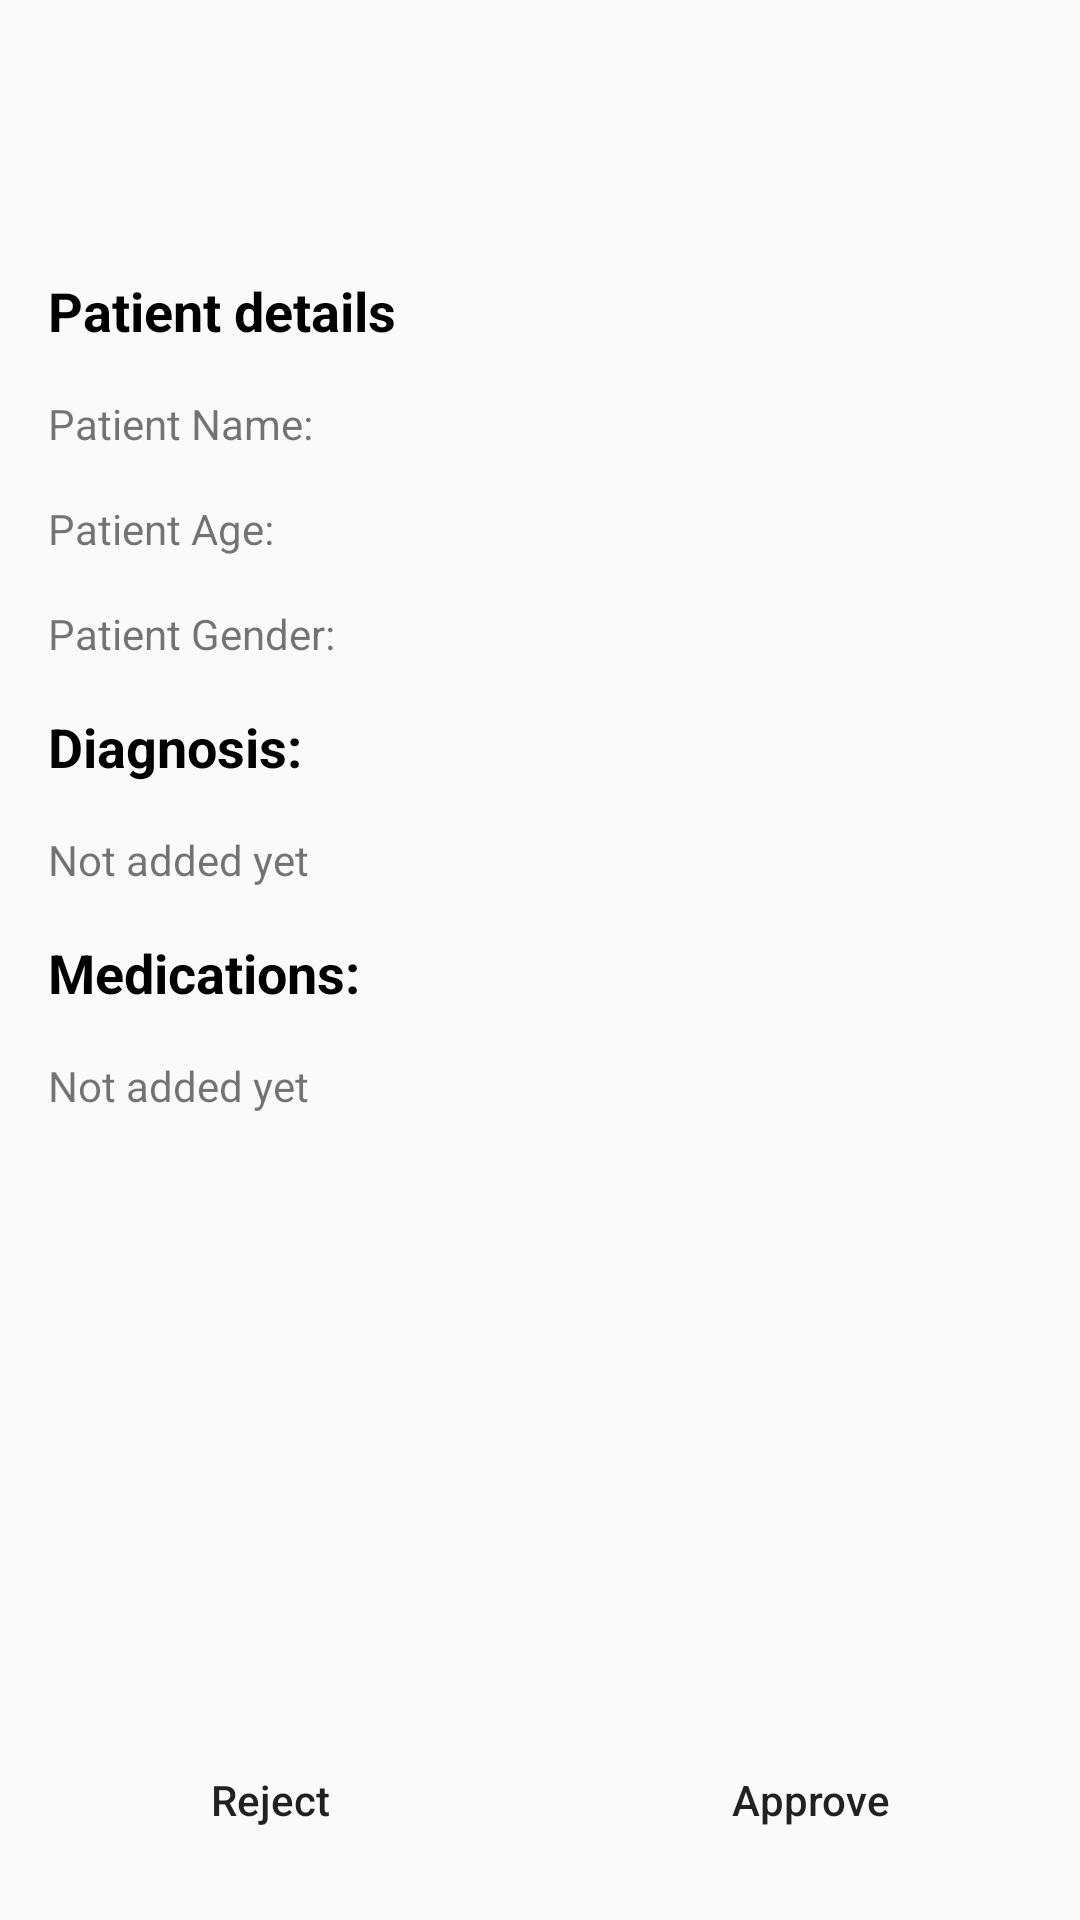

Here is an Android app screen rendered from its layout file. Give the layout XML and the strings, colors and styles it references.
<!-- AndroidManifest.xml: application theme Theme.MedicalCoverSP -->
<!-- res/layout/fragment_medication_request_details.xml -->
<?xml version="1.0" encoding="utf-8"?>
<androidx.constraintlayout.widget.ConstraintLayout
    xmlns:android="http://schemas.android.com/apk/res/android"
    xmlns:tools="http://schemas.android.com/tools"
    android:layout_width="match_parent"
    android:layout_height="match_parent"
    xmlns:app="http://schemas.android.com/apk/res-auto"
    tools:context=".ui.MedicationRequestDetailsFragment">


    <TextView
        android:id="@+id/pharmacyNameTv"
        android:layout_width="wrap_content"
        android:layout_height="wrap_content"
        android:layout_marginStart="16dp"
        android:layout_marginTop="16dp"
        android:textColor="@color/black"
        android:textSize="18sp"
        android:textStyle="bold"
        app:layout_constraintStart_toStartOf="parent"
        app:layout_constraintTop_toBottomOf="@+id/date_tv"
        tools:text="El Ezaby Pharmacy" />

    <TextView
        android:id="@+id/textView0"
        android:layout_width="wrap_content"
        android:layout_height="wrap_content"
        android:layout_marginStart="16dp"
        android:layout_marginTop="16dp"
        android:text="@string/patient_details"
        android:textColor="@color/black"
        android:textSize="18sp"
        android:textStyle="bold"
        app:layout_constraintStart_toStartOf="parent"
        app:layout_constraintTop_toBottomOf="@+id/pharmacyNameTv"
        app:layout_goneMarginTop="16dp" />

    <TextView
        android:id="@+id/patient_name"
        android:layout_width="wrap_content"
        android:layout_height="wrap_content"
        android:textColor="@color/black"
        android:textStyle="bold"
        app:layout_constraintStart_toStartOf="@+id/gender_tv"
        app:layout_constraintTop_toTopOf="@+id/textView2"
        tools:text="Name" />

    <ImageView
        android:id="@+id/call_imag"
        android:layout_width="wrap_content"
        android:layout_height="wrap_content"
        android:layout_marginEnd="16dp"
        android:src="@drawable/ic_baseline_phone_enabled_24"
        app:layout_constraintEnd_toEndOf="parent"
        app:layout_constraintTop_toTopOf="@+id/patient_name" />

    <TextView
        android:id="@+id/age_tv"
        android:layout_width="wrap_content"
        android:layout_height="wrap_content"
        android:layout_marginTop="16dp"
        android:textColor="@color/black"
        android:textStyle="bold"
        app:layout_constraintStart_toStartOf="@+id/gender_tv"
        app:layout_constraintTop_toBottomOf="@+id/patient_name"
        tools:text="25 Years" />

    <TextView
        android:id="@+id/gender_tv"
        android:layout_width="wrap_content"
        android:layout_height="wrap_content"
        android:layout_marginStart="16dp"
        android:layout_marginTop="16dp"
        android:textColor="@color/black"
        android:textStyle="bold"
        app:layout_constraintStart_toEndOf="@+id/textView4"
        app:layout_constraintTop_toBottomOf="@+id/age_tv"
        tools:text="Male" />

    <TextView
        android:id="@+id/textView2"
        android:layout_width="wrap_content"
        android:layout_height="wrap_content"
        android:layout_marginStart="16dp"
        android:layout_marginTop="16dp"
        android:text="@string/patient_name"
        app:layout_constraintStart_toStartOf="parent"
        app:layout_constraintTop_toBottomOf="@+id/textView0" />

    <TextView
        android:id="@+id/textView3"
        android:layout_width="wrap_content"
        android:layout_height="wrap_content"
        android:layout_marginStart="16dp"
        android:layout_marginTop="16dp"
        android:text="@string/patient_age"
        app:layout_constraintStart_toStartOf="parent"
        app:layout_constraintTop_toBottomOf="@+id/textView2" />

    <TextView
        android:id="@+id/textView4"
        android:layout_width="wrap_content"
        android:layout_height="wrap_content"
        android:layout_marginStart="16dp"
        android:layout_marginTop="16dp"
        android:text="@string/patient_gender"
        app:layout_constraintStart_toStartOf="parent"
        app:layout_constraintTop_toBottomOf="@+id/textView3" />
    <TextView
        android:id="@+id/date_tv"
        android:layout_width="wrap_content"
        android:layout_height="wrap_content"
        android:layout_marginStart="16dp"
        android:layout_marginTop="16dp"
        android:textColor="@color/black"
        app:layout_constraintStart_toStartOf="parent"
        app:layout_constraintTop_toTopOf="parent"
        tools:text="Mon, 01 Feb" />

    <TextView
        android:id="@+id/status_tv"
        android:layout_width="wrap_content"
        android:layout_height="wrap_content"
        android:layout_marginEnd="16dp"
        android:textColor="@color/blue"
        app:layout_constraintBottom_toBottomOf="@+id/date_tv"
        app:layout_constraintEnd_toEndOf="parent"
        app:layout_constraintTop_toTopOf="@+id/date_tv"
        tools:text="New" />

    <TextView
        android:id="@+id/textView"
        android:layout_width="wrap_content"
        android:layout_height="wrap_content"
        android:layout_marginStart="16dp"
        android:layout_marginTop="16dp"
        android:text="@string/diagnosis"
        android:textColor="@color/black"
        android:textSize="18sp"
        android:textStyle="bold"
        app:layout_constraintStart_toStartOf="parent"
        app:layout_constraintTop_toBottomOf="@+id/textView4" />

    <TextView
        android:id="@+id/diagnosis_tv"
        android:layout_width="wrap_content"
        android:layout_height="wrap_content"
        android:layout_marginStart="16dp"
        android:layout_marginTop="16dp"
        android:text="@string/not_added_yet"
        app:layout_constraintStart_toStartOf="parent"
        app:layout_constraintTop_toBottomOf="@+id/textView" />

    <TextView
        android:id="@+id/textView5"
        android:layout_width="wrap_content"
        android:layout_height="wrap_content"
        android:layout_marginStart="16dp"
        android:layout_marginTop="16dp"
        android:text="@string/medications"
        android:textColor="@color/black"
        android:textSize="18sp"
        android:textStyle="bold"
        app:layout_constraintStart_toStartOf="parent"
        app:layout_constraintTop_toBottomOf="@+id/diagnosis_tv" />

    <TextView
        android:id="@+id/medications_tv"
        android:layout_width="0dp"
        android:layout_height="wrap_content"
        android:layout_marginStart="16dp"
        android:layout_marginTop="16dp"
        android:layout_marginEnd="16dp"
        android:text="@string/not_added_yet"
        app:layout_constraintEnd_toEndOf="parent"
        app:layout_constraintStart_toStartOf="parent"
        app:layout_constraintTop_toBottomOf="@+id/textView5" />

    <Button
        android:id="@+id/reject_btn"
        android:layout_width="0dp"
        android:layout_height="wrap_content"
        android:layout_marginStart="16dp"
        android:layout_marginEnd="16dp"
        android:layout_marginBottom="16dp"
        android:background="@drawable/button_form_red"
        android:text="@string/reject"
        android:textAllCaps="false"
        app:layout_constraintBottom_toBottomOf="parent"
        app:layout_constraintEnd_toStartOf="@+id/approve_btn"
        app:layout_constraintHorizontal_bias="0.5"
        app:layout_constraintStart_toStartOf="parent" />

    <Button
        android:id="@+id/approve_btn"
        android:layout_width="0dp"
        android:layout_height="wrap_content"
        android:layout_marginStart="16dp"
        android:layout_marginEnd="16dp"
        android:background="@drawable/button_form_green"
        android:text="@string/approve"
        android:textAllCaps="false"
        app:layout_constraintEnd_toEndOf="parent"
        app:layout_constraintHorizontal_bias="0.5"
        app:layout_constraintStart_toEndOf="@+id/reject_btn"
        app:layout_constraintTop_toTopOf="@+id/reject_btn" />

    <Button
        android:id="@+id/finish_btn"
        android:layout_width="0dp"
        android:layout_height="wrap_content"
        android:layout_marginStart="32dp"
        android:layout_marginEnd="32dp"
        android:background="@drawable/button_form_green"
        android:text="@string/finish"
        android:visibility="gone"
        android:textAllCaps="false"
        app:layout_constraintEnd_toEndOf="parent"
        app:layout_constraintHorizontal_bias="0.5"
        app:layout_constraintStart_toStartOf="parent"
        app:layout_constraintTop_toTopOf="@+id/reject_btn" />


</androidx.constraintlayout.widget.ConstraintLayout>
<!-- resources referenced by this layout -->
<resources>
  <color name="black">#FF000000</color>
  <color name="blue">#0D47A1</color>
  <string name="approve">Approve</string>
  <string name="diagnosis">Diagnosis:</string>
  <string name="finish">Finish</string>
  <string name="medications">Medications:</string>
  <string name="not_added_yet">Not added yet</string>
  <string name="patient_age">Patient Age:</string>
  <string name="patient_details">Patient details</string>
  <string name="patient_gender">Patient Gender:</string>
  <string name="patient_name">Patient Name:</string>
  <string name="reject">Reject</string>
  <style name="Theme.MedicalCoverSP" parent="Theme.AppCompat.Light.DarkActionBar">
          
          <item name="colorPrimary">@color/teal_200</item>
          <item name="colorPrimaryVariant">@color/teal_700</item>
          <item name="colorOnPrimary">@color/white</item>
          
          <item name="colorSecondary">@color/teal_200</item>
          <item name="colorSecondaryVariant">@color/teal_700</item>
          <item name="colorOnSecondary">@color/black</item>
          
          <item name="android:statusBarColor" tools:targetApi="l">?attr/colorPrimaryVariant</item>
          
      </style>
  <color name="teal_200">#FF03DAC5</color>
  <color name="teal_700">#FF018786</color>
  <color name="white">#FFFFFFFF</color>
</resources>
